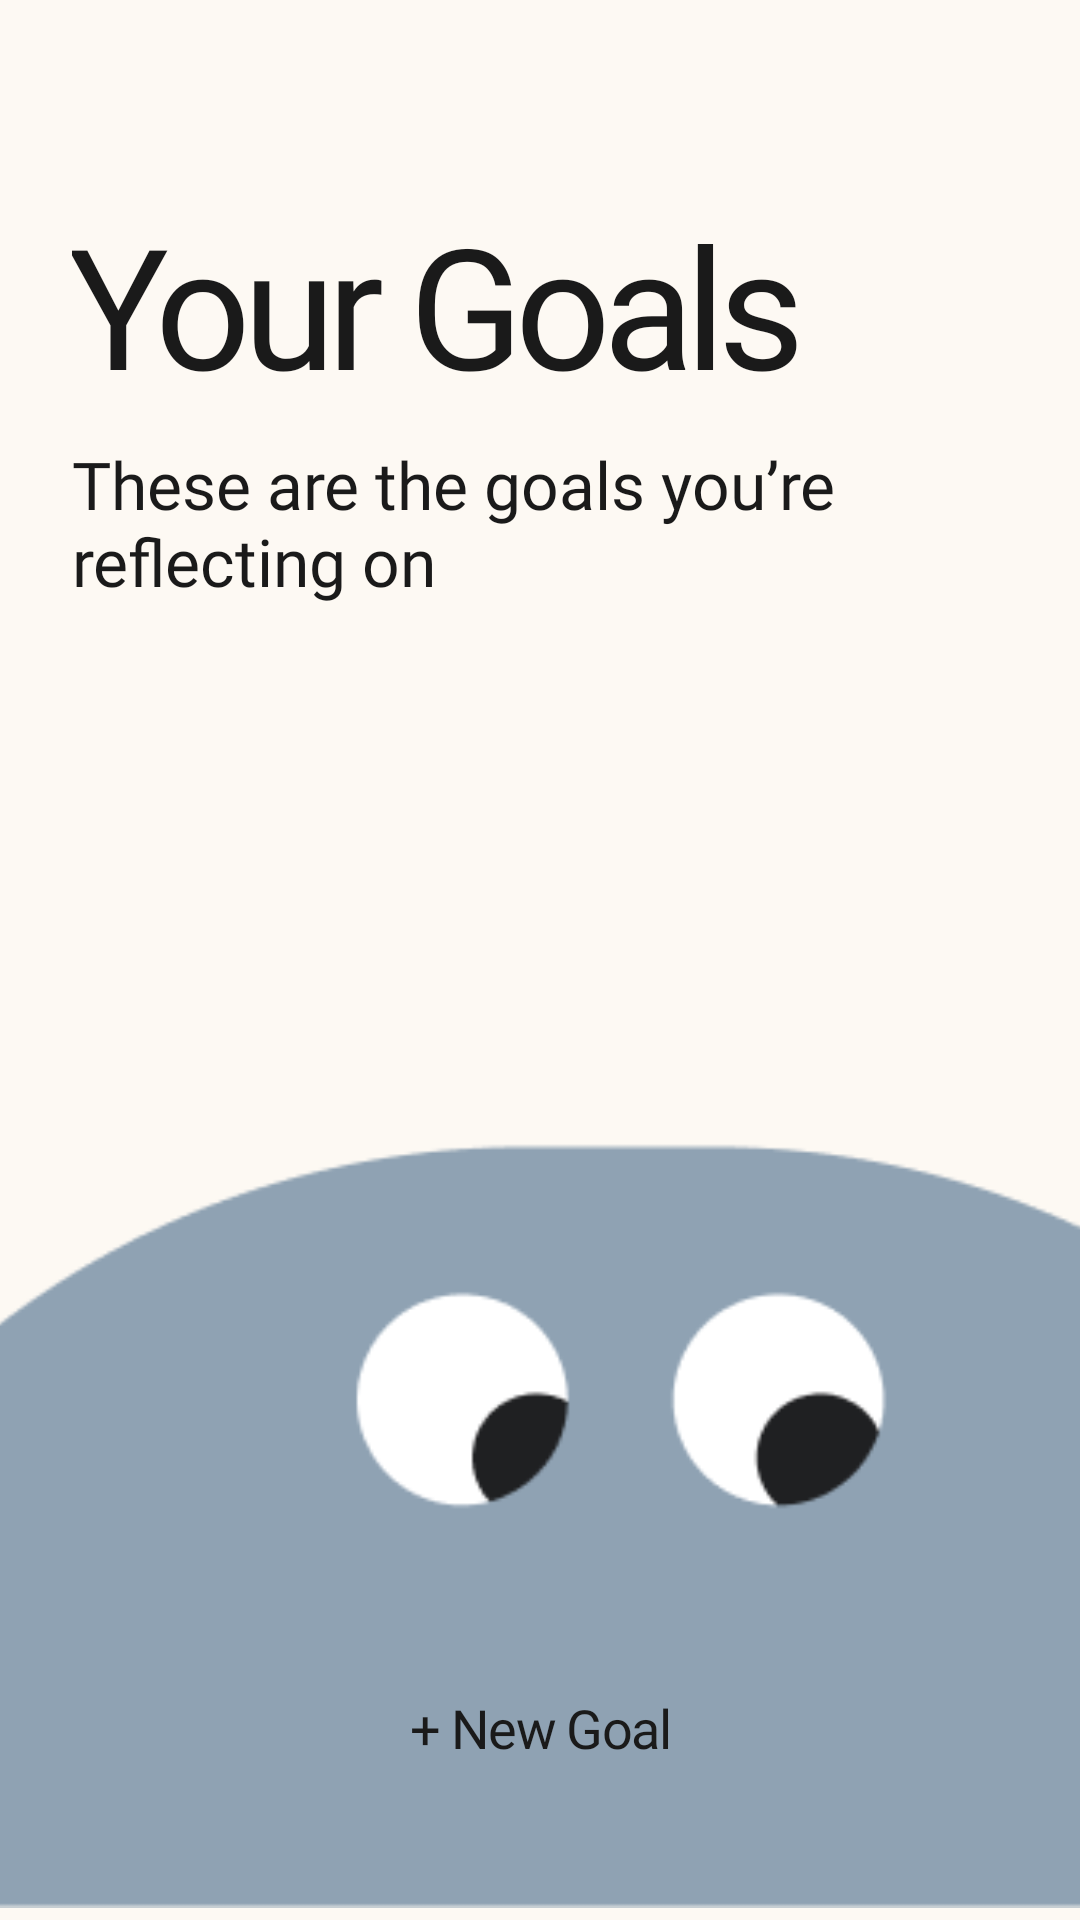

Android layout source for this screen:
<!-- AndroidManifest.xml: application theme Theme.Innerly -->
<!-- res/layout/activity_my_goals.xml -->
<?xml version="1.0" encoding="utf-8"?>
<androidx.constraintlayout.widget.ConstraintLayout xmlns:android="http://schemas.android.com/apk/res/android"
    xmlns:app="http://schemas.android.com/apk/res-auto"
    xmlns:tools="http://schemas.android.com/tools"
    android:layout_width="match_parent"
    android:layout_height="match_parent"
    android:background="@color/background_warm">

    <TextView
        android:id="@+id/heading"
        style="@style/HeadingText"
        android:layout_width="wrap_content"
        android:layout_height="wrap_content"
        android:layout_marginStart="24dp"
        android:layout_marginTop="64dp"
        android:text="@string/your_goals"
        android:textSize="56sp"
        app:layout_constraintStart_toStartOf="parent"
        app:layout_constraintTop_toTopOf="parent" />

    <TextView
        android:id="@+id/subtext"
        style="@style/BodyText"
        android:layout_width="0dp"
        android:layout_height="wrap_content"
        android:layout_marginTop="8dp"
        android:layout_marginEnd="24dp"
        android:text="@string/goals_reflecting_on"
        android:textSize="22sp"
        app:layout_constraintEnd_toEndOf="parent"
        app:layout_constraintStart_toStartOf="@+id/heading"
        app:layout_constraintTop_toBottomOf="@+id/heading" />

    <androidx.recyclerview.widget.RecyclerView
        android:id="@+id/rvGoals"
        android:layout_width="match_parent"
        android:layout_height="0dp"
        android:layout_marginTop="32dp"
        android:clipToPadding="false"
        android:paddingBottom="250dp"
        app:layout_constraintBottom_toBottomOf="parent"
        app:layout_constraintTop_toBottomOf="@+id/subtext" />

    <TextView
        android:id="@+id/tvEmptyState"
        style="@style/BodyText"
        android:layout_width="0dp"
        android:layout_height="wrap_content"
        android:layout_marginHorizontal="32dp"
        android:gravity="center"
        android:text="@string/no_goals_yet"
        android:textSize="18sp"
        android:visibility="gone"
        app:layout_constraintBottom_toTopOf="@+id/bottomBlob"
        app:layout_constraintEnd_toEndOf="parent"
        app:layout_constraintStart_toStartOf="parent"
        app:layout_constraintTop_toBottomOf="@+id/subtext" />

    <ImageView
        android:id="@+id/bottomBlob"
        android:layout_width="413dp"
        android:layout_height="283dp"
        android:layout_marginBottom="4dp"
        android:scaleType="centerCrop"
        android:src="@drawable/gd"
        app:layout_constraintBottom_toBottomOf="parent"
        tools:layout_editor_absoluteX="-2dp" />

    <Button
        android:id="@+id/btnNewGoal"
        style="@style/PillButton"
        android:layout_width="wrap_content"
        android:layout_height="64dp"
        android:layout_marginBottom="32dp"
        android:paddingHorizontal="48dp"
        android:text="@string/new_goal"
        android:textSize="18sp"
        app:layout_constraintBottom_toBottomOf="parent"
        app:layout_constraintEnd_toEndOf="parent"
        app:layout_constraintStart_toStartOf="parent" />

</androidx.constraintlayout.widget.ConstraintLayout>
<!-- resources referenced by this layout -->
<resources>
  <color name="background_warm">#FDF9F3</color>
  <!-- drawable gd: png bitmap (drawable, 4653 bytes) -->
  <string name="goals_reflecting_on">These are the goals you’re reflecting on</string>
  <string name="new_goal">+ New Goal</string>
  <string name="no_goals_yet">You haven’t added any goals yet.\nStart with something meaningful.</string>
  <string name="your_goals">Your Goals</string>
  <style name="BodyText">
          <item name="android:fontFamily">@font/poppins</item>
          <item name="android:textColor">@color/text_black</item>
      </style>
  <style name="HeadingText">
          <item name="android:fontFamily">@font/cal_sans</item>
          <item name="android:textColor">@color/text_black</item>
          <item name="android:textStyle">normal</item>
          <item name="android:letterSpacing">-0.05</item>
      </style>
  <style name="PillButton" parent="Widget.Material3.Button">
          <item name="android:backgroundTint">@color/primary_pink</item>
          <item name="android:textColor">@color/text_black</item>
          <item name="android:fontFamily">@font/poppins</item>
          <item name="android:textAllCaps">false</item>
          <item name="android:insetTop">0dp</item>
          <item name="android:insetBottom">0dp</item>
          <item name="shapeAppearanceOverlay">@style/ShapeAppearance.Innerly.Pill</item>
          <item name="strokeColor">@color/border_black</item>
          <item name="strokeWidth">1.5dp</item>
          <item name="android:letterSpacing">-0.03</item>
      </style>
  <style name="Theme.Innerly" parent="Theme.Material3.DayNight.NoActionBar">
          
          <item name="android:windowBackground">@color/background_warm</item>
          <item name="android:statusBarColor">@color/background_warm</item>
          <item name="android:windowLightStatusBar">true</item>
          
          <item name="drawerArrowStyle">@style/DrawerArrowStyle</item>
          
          <item name="android:actionBarStyle">@style/ToolbarTheme</item>
      </style>
  <color name="text_black">#1A1A1A</color>
  <color name="primary_pink">#F49AC2</color>
  <style name="ShapeAppearance.Innerly.Pill" parent="">
          <item name="cornerSize">50%</item>
      </style>
  <color name="border_black">#000000</color>
  <style name="DrawerArrowStyle" parent="Widget.AppCompat.DrawerArrowToggle">
          <item name="color">@color/text_black</item>
      </style>
  <style name="ToolbarTheme" parent="Widget.AppCompat.ActionBar">
          <item name="android:background">@color/background_warm</item>
          <item name="elevation">0dp</item>
      </style>
</resources>
